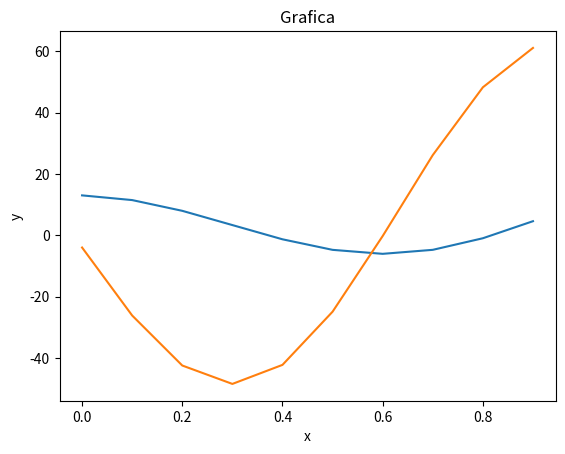

Write the Python code that produced this figure.
import matplotlib.pyplot as plt
import numpy as np

x = np.arange(0,1,0.1)
#y = x*np.cos(x)
y=((10*np.cos(5*x))+(9*x*x)-(4*x)+3)

y2=(-50*np.sin(5*x)+(18*x)-4)

plt.plot(x,y)
plt.xlabel('x')
plt.ylabel('y')
plt.title('Grafica')
plt.show()

plt.plot(x,y2)
plt.xlabel('x')
plt.ylabel('y')
plt.title('Grafica')
plt.show()